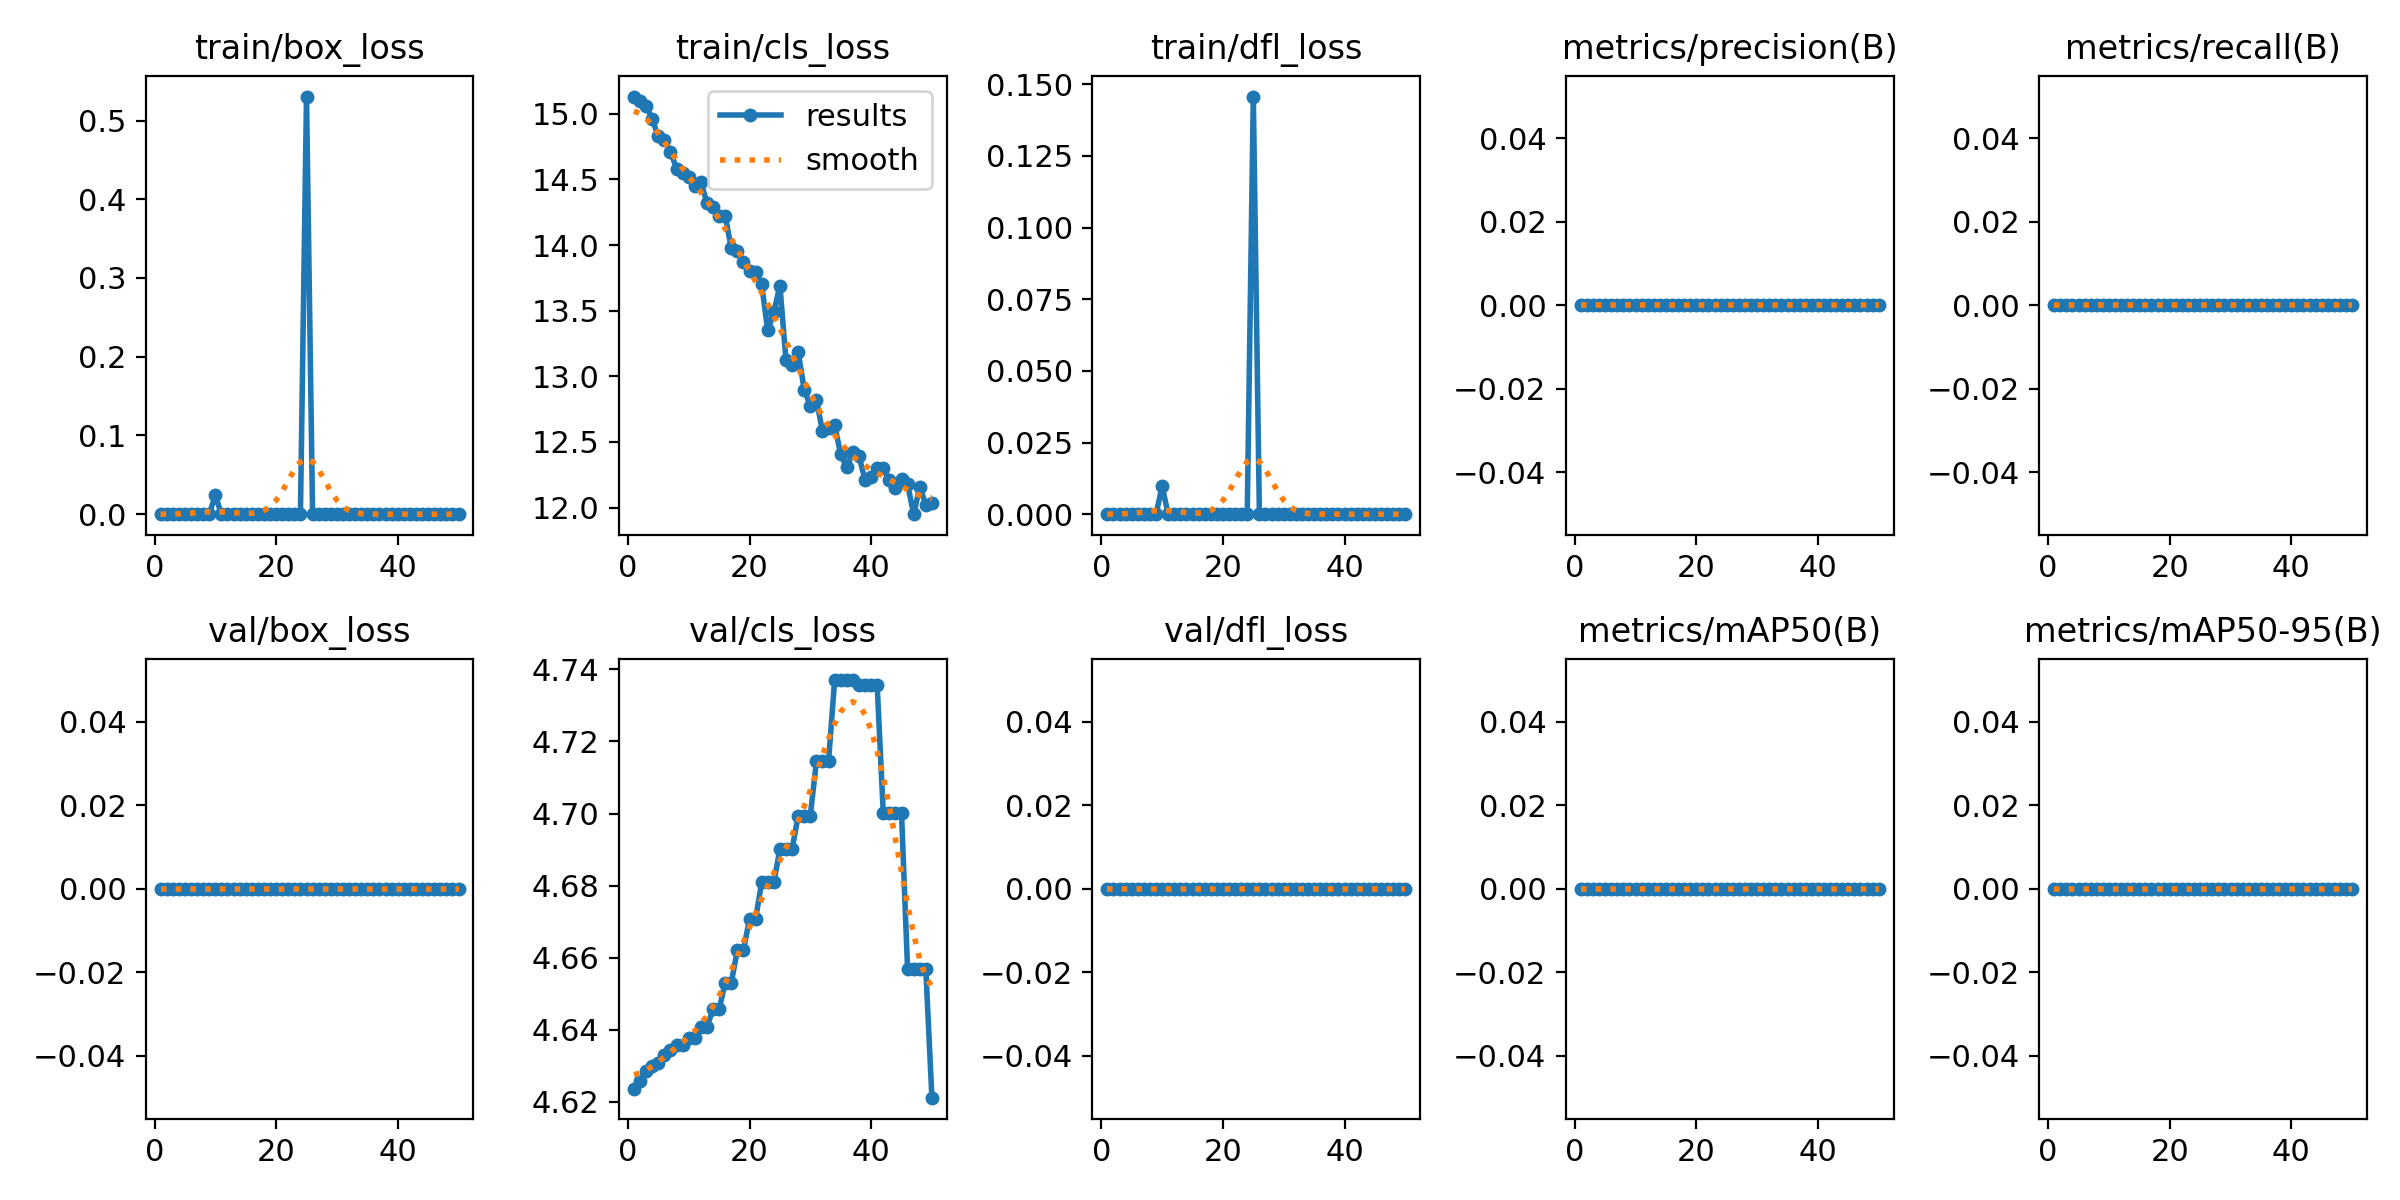

Values plotted in this chart, from the file beside it:
epoch, time, train/box_loss, train/cls_loss, train/dfl_loss, metrics/precision(B), metrics/recall(B), metrics/mAP50(B), metrics/mAP50-95(B), val/box_loss, val/cls_loss, val/dfl_loss, lr/pg0, lr/pg1, lr/pg2
1, 2.283, 0, 15.13, 0, 0, 0, 0, 0, 0, 4.623, 0, 0, 0, 0
2, 4.719, 0, 15.1, 0, 0, 0, 0, 0, 0, 4.626, 0, 1.9604e-05, 1.9604e-05, 1.9604e-05
3, 7.289, 0, 15.06, 0, 0, 0, 0, 0, 0, 4.628, 0, 3.8416e-05, 3.8416e-05, 3.8416e-05
4, 11.66, 0, 14.96, 0, 0, 0, 0, 0, 0, 4.63, 0, 5.6436e-05, 5.6436e-05, 5.6436e-05
5, 14.41, 0, 14.83, 0, 0, 0, 0, 0, 0, 4.631, 0, 7.3664e-05, 7.3664e-05, 7.3664e-05
6, 17.03, 0, 14.8, 0, 0, 0, 0, 0, 0, 4.633, 0, 9.01e-05, 9.01e-05, 9.01e-05
7, 19.55, 0, 14.71, 0, 0, 0, 0, 0, 0, 4.634, 0, 0.0001057, 0.0001057, 0.0001057
8, 22.2, 0, 14.58, 0, 0, 0, 0, 0, 0, 4.636, 0, 0.0001206, 0.0001206, 0.0001206
9, 25.77, 0, 14.55, 0, 0, 0, 0, 0, 0, 4.636, 0, 0.0001347, 0.0001347, 0.0001347
10, 28.25, 0.02402, 14.52, 0.0097, 0, 0, 0, 0, 0, 4.638, 0, 0.0001479, 0.0001479, 0.0001479
11, 30.94, 0, 14.45, 0, 0, 0, 0, 0, 0, 4.638, 0, 0.0001604, 0.0001604, 0.0001604
12, 33.68, 0, 14.48, 0, 0, 0, 0, 0, 0, 4.641, 0, 0.0001721, 0.0001721, 0.0001721
13, 36.17, 0, 14.32, 0, 0, 0, 0, 0, 0, 4.641, 0, 0.000183, 0.000183, 0.000183
14, 39.57, 0, 14.29, 0, 0, 0, 0, 0, 0, 4.646, 0, 0.0001931, 0.0001931, 0.0001931
15, 42.11, 0, 14.22, 0, 0, 0, 0, 0, 0, 4.646, 0, 0.0002024, 0.0002024, 0.0002024
16, 44.72, 0, 14.22, 0, 0, 0, 0, 0, 0, 4.653, 0, 0.0002109, 0.0002109, 0.0002109
17, 47.17, 0, 13.97, 0, 0, 0, 0, 0, 0, 4.653, 0, 0.0002186, 0.0002186, 0.0002186
18, 49.83, 0, 13.96, 0, 0, 0, 0, 0, 0, 4.662, 0, 0.0002256, 0.0002256, 0.0002256
19, 52.25, 0, 13.87, 0, 0, 0, 0, 0, 0, 4.662, 0, 0.0002317, 0.0002317, 0.0002317
20, 55.67, 0, 13.81, 0, 0, 0, 0, 0, 0, 4.671, 0, 0.000237, 0.000237, 0.000237
21, 58.24, 5e-05, 13.8, 2e-05, 0, 0, 0, 0, 0, 4.671, 0, 0.0002416, 0.0002416, 0.0002416
22, 60.95, 0, 13.7, 0, 0, 0, 0, 0, 0, 4.681, 0, 0.0002454, 0.0002454, 0.0002454
23, 63.57, 0, 13.35, 0, 0, 0, 0, 0, 0, 4.681, 0, 0.0002483, 0.0002483, 0.0002483
24, 66.09, 0, 13.49, 0, 0, 0, 0, 0, 0, 4.681, 0, 0.0002505, 0.0002505, 0.0002505
25, 69.51, 0.5305, 13.69, 0.1457, 0, 0, 0, 0, 0, 4.69, 0, 0.0002519, 0.0002519, 0.0002519
26, 72.07, 0, 13.12, 0, 0, 0, 0, 0, 0, 4.69, 0, 0.0002525, 0.0002525, 0.0002525
27, 74.43, 0, 13.09, 0, 0, 0, 0, 0, 0, 4.69, 0, 0.0002523, 0.0002523, 0.0002523
28, 77.03, 0.00021, 13.19, 0.00011, 0, 0, 0, 0, 0, 4.699, 0, 0.0002513, 0.0002513, 0.0002513
29, 79.64, 0, 12.9, 0, 0, 0, 0, 0, 0, 4.699, 0, 0.0002495, 0.0002495, 0.0002495
30, 81.99, 0, 12.78, 0, 0, 0, 0, 0, 0, 4.699, 0, 0.000247, 0.000247, 0.000247
31, 85.38, 0, 12.82, 0, 0, 0, 0, 0, 0, 4.715, 0, 0.0002436, 0.0002436, 0.0002436
32, 88.02, 0, 12.58, 0, 0, 0, 0, 0, 0, 4.715, 0, 0.0002394, 0.0002394, 0.0002394
33, 90.47, 0, 12.6, 0, 0, 0, 0, 0, 0, 4.715, 0, 0.0002345, 0.0002345, 0.0002345
34, 93.4, 0, 12.63, 0, 0, 0, 0, 0, 0, 4.737, 0, 0.0002288, 0.0002288, 0.0002288
35, 95.85, 0, 12.4, 0, 0, 0, 0, 0, 0, 4.737, 0, 0.0002222, 0.0002222, 0.0002222
36, 99.72, 0, 12.31, 0, 0, 0, 0, 0, 0, 4.737, 0, 0.0002149, 0.0002149, 0.0002149
37, 102.6, 0, 12.42, 0, 0, 0, 0, 0, 0, 4.737, 0, 0.0002068, 0.0002068, 0.0002068
38, 105.2, 0, 12.39, 0, 0, 0, 0, 0, 0, 4.736, 0, 0.0001979, 0.0001979, 0.0001979
39, 107.8, 0, 12.21, 0, 0, 0, 0, 0, 0, 4.736, 0, 0.0001882, 0.0001882, 0.0001882
40, 110.2, 0, 12.23, 0, 0, 0, 0, 0, 0, 4.736, 0, 0.0001777, 0.0001777, 0.0001777
41, 113, 0, 12.3, 0, 0, 0, 0, 0, 0, 4.736, 0, 0.0001664, 0.0001664, 0.0001664
42, 117, 0, 12.3, 0, 0, 0, 0, 0, 0, 4.7, 0, 0.0001543, 0.0001543, 0.0001543
43, 119.5, 0, 12.21, 0, 0, 0, 0, 0, 0, 4.7, 0, 0.0001415, 0.0001415, 0.0001415
44, 121.9, 0, 12.15, 0, 0, 0, 0, 0, 0, 4.7, 0, 0.0001278, 0.0001278, 0.0001278
45, 124.3, 0, 12.22, 0, 0, 0, 0, 0, 0, 4.7, 0, 0.0001133, 0.0001133, 0.0001133
46, 126.9, 0, 12.18, 0, 0, 0, 0, 0, 0, 4.657, 0, 9.81e-05, 9.81e-05, 9.81e-05
47, 131.6, 0, 11.95, 0, 0, 0, 0, 0, 0, 4.657, 0, 8.2064e-05, 8.2064e-05, 8.2064e-05
48, 134.4, 1e-05, 12.16, 0, 0, 0, 0, 0, 0, 4.657, 0, 6.5236e-05, 6.5236e-05, 6.5236e-05
49, 136.8, 0, 12.02, 0, 0, 0, 0, 0, 0, 4.657, 0, 4.7616e-05, 4.7616e-05, 4.7616e-05
50, 139.3, 0, 12.04, 0, 0, 0, 0, 0, 0, 4.621, 0, 2.9204e-05, 2.9204e-05, 2.9204e-05
